Labelled photos from "data", an image-classification folder in vizzv/1_Flower_classification. The possible labels are: flower bougainvillea, flower frangipani, flower hibiscus, flower lotus, flower rose, flower sunflower, flower thorn apple.

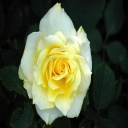
Label: flower rose

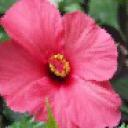
Label: flower hibiscus

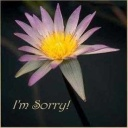
Label: flower lotus

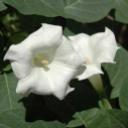
Label: flower thorn apple

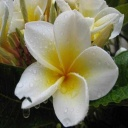
Label: flower frangipani

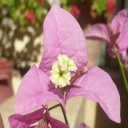
Label: flower bougainvillea
